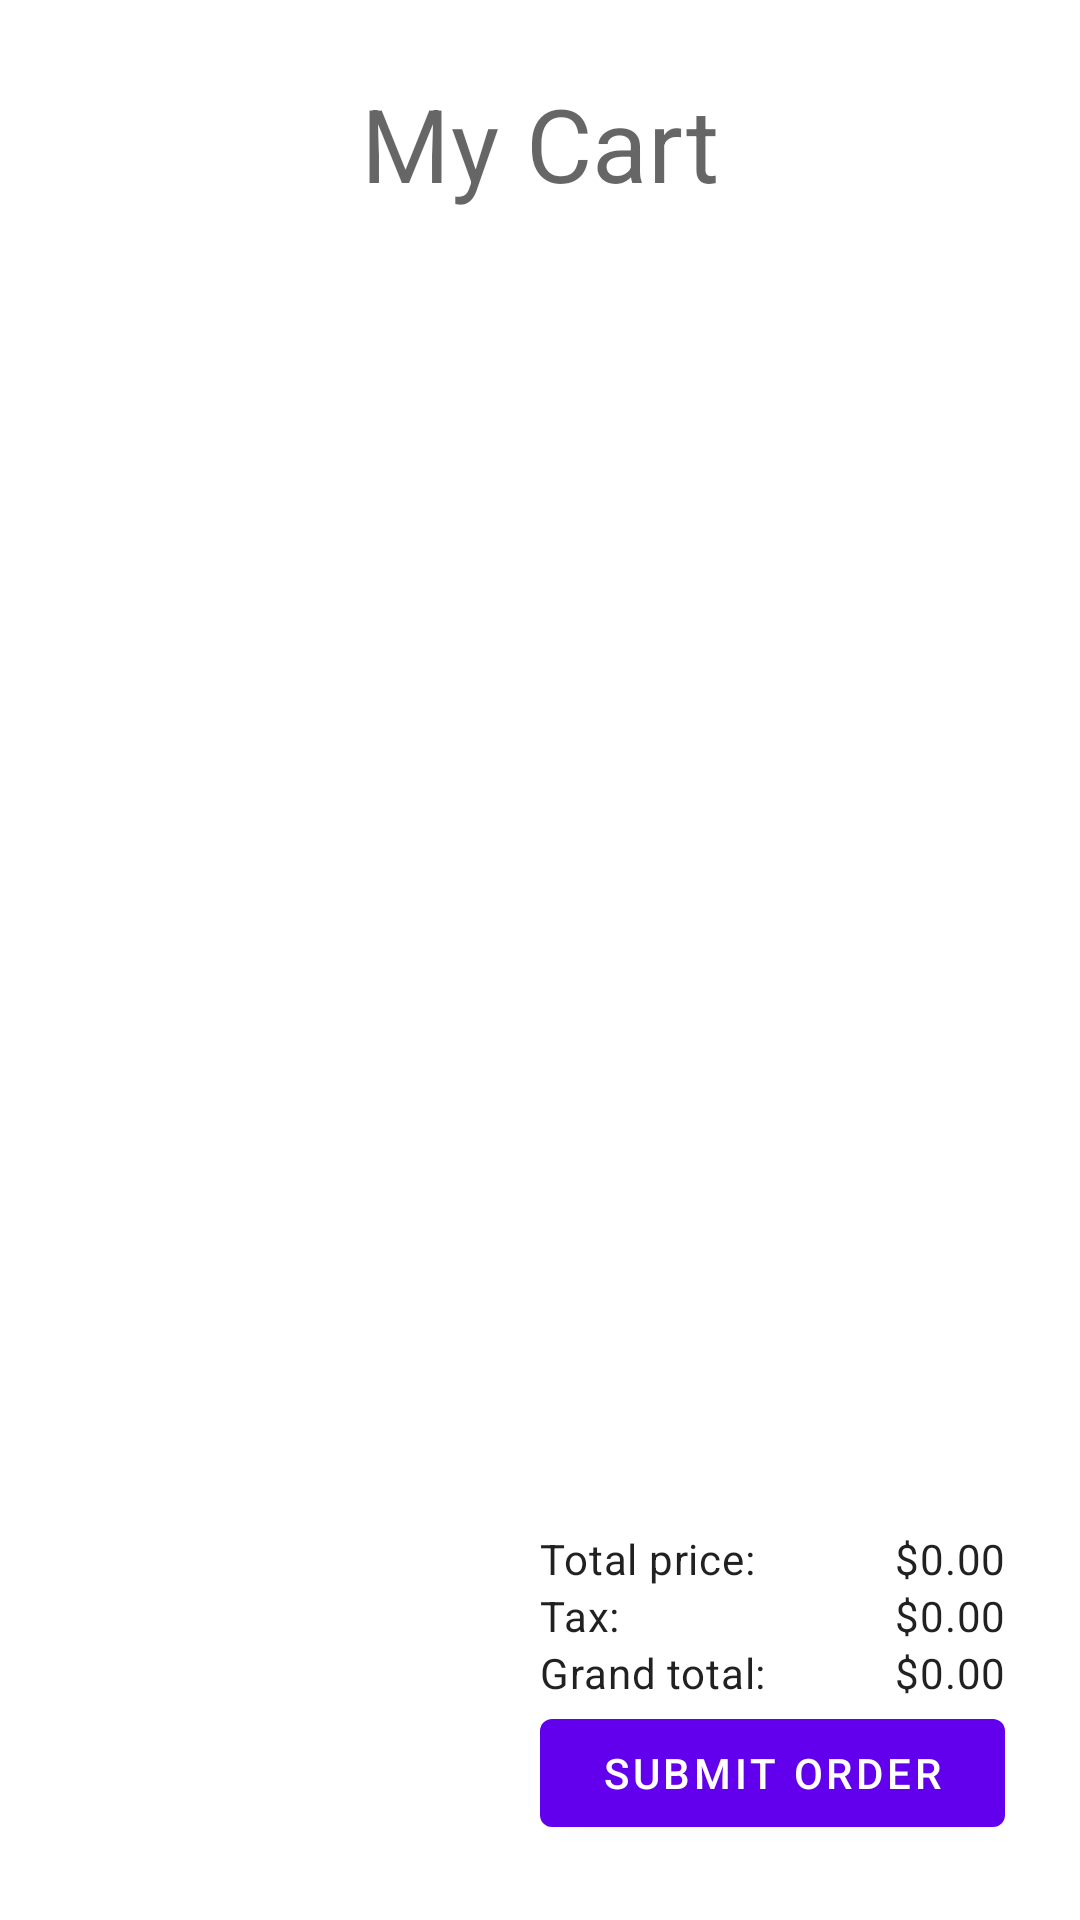

Layout XML and referenced resources for this Android screen:
<!-- AndroidManifest.xml: application theme Theme.ShoppingCart3 -->
<!-- res/layout/cart_fragment.xml -->
<?xml version="1.0" encoding="utf-8"?>
<androidx.constraintlayout.widget.ConstraintLayout xmlns:android="http://schemas.android.com/apk/res/android"
    xmlns:app="http://schemas.android.com/apk/res-auto"
    android:layout_width="match_parent"
    android:layout_height="match_parent">

    <TextView
        android:id="@+id/title"
        android:layout_width="wrap_content"
        android:layout_height="wrap_content"
        android:layout_margin="25dp"
        android:text="@string/my_cart"
        android:textAppearance="@style/TextAppearance.MaterialComponents.Headline4"
        app:layout_constraintBottom_toTopOf="@id/cart_recycler"
        app:layout_constraintEnd_toEndOf="parent"
        app:layout_constraintStart_toStartOf="parent"
        app:layout_constraintTop_toTopOf="parent" />

    <androidx.recyclerview.widget.RecyclerView
        android:id="@+id/cart_recycler"
        android:layout_width="0dp"
        android:layout_height="0dp"
        app:layout_constraintBottom_toTopOf="@id/prices"
        app:layout_constraintEnd_toEndOf="parent"
        app:layout_constraintStart_toStartOf="parent"
        app:layout_constraintTop_toBottomOf="@id/title" />

    <androidx.constraintlayout.widget.ConstraintLayout
        android:id="@+id/prices"
        android:layout_width="match_parent"
        android:layout_height="wrap_content"
        android:layout_margin="25dp"
        app:layout_constraintBottom_toBottomOf="parent"
        app:layout_constraintEnd_toEndOf="parent"
        app:layout_constraintStart_toStartOf="parent"
        app:layout_constraintTop_toBottomOf="@id/cart_recycler">

        <TextView
            android:id="@+id/total_price_label"
            android:layout_width="0dp"
            android:layout_height="wrap_content"
            android:text="@string/total_price"
            android:textAppearance="@style/TextAppearance.MaterialComponents.Body2"
            app:layout_constraintBottom_toTopOf="@id/tax_label"
            app:layout_constraintEnd_toStartOf="@id/total_price"
            app:layout_constraintHorizontal_bias="0"
            app:layout_constraintStart_toEndOf="@id/glv50"
            app:layout_constraintTop_toTopOf="parent" />

        <TextView
            android:id="@+id/total_price"
            android:layout_width="0dp"
            android:layout_height="wrap_content"
            android:gravity="end"
            android:text="@string/zero_dollars"
            android:textAppearance="@style/TextAppearance.MaterialComponents.Body2"
            app:layout_constraintBottom_toTopOf="@id/tax"
            app:layout_constraintEnd_toEndOf="parent"
            app:layout_constraintHorizontal_bias="1"
            app:layout_constraintStart_toEndOf="@id/total_price_label"
            app:layout_constraintTop_toTopOf="parent" />

        <TextView
            android:id="@+id/tax_label"
            android:layout_width="0dp"
            android:layout_height="wrap_content"
            android:text="@string/tax"
            android:textAppearance="@style/TextAppearance.MaterialComponents.Body2"
            app:layout_constraintBottom_toTopOf="@id/grand_total_label"
            app:layout_constraintEnd_toStartOf="@id/tax"
            app:layout_constraintHorizontal_bias="0"
            app:layout_constraintStart_toEndOf="@id/glv50"
            app:layout_constraintTop_toBottomOf="@id/total_price_label" />

        <TextView
            android:id="@+id/tax"
            android:layout_width="0dp"
            android:layout_height="wrap_content"
            android:gravity="end"
            android:text="@string/zero_dollars"
            android:textAppearance="@style/TextAppearance.MaterialComponents.Body2"
            app:layout_constraintBottom_toTopOf="@id/grand_total"
            app:layout_constraintEnd_toEndOf="parent"
            app:layout_constraintHorizontal_bias="1"
            app:layout_constraintStart_toEndOf="@id/tax_label"
            app:layout_constraintTop_toBottomOf="@id/total_price_label" />

        <TextView
            android:id="@+id/grand_total_label"
            android:layout_width="0dp"
            android:layout_height="wrap_content"
            android:text="@string/grand_total"
            android:textAppearance="@style/TextAppearance.MaterialComponents.Body2"
            app:layout_constraintBottom_toTopOf="@id/submit_button"
            app:layout_constraintEnd_toStartOf="@id/grand_total"
            app:layout_constraintHorizontal_bias="0"
            app:layout_constraintStart_toEndOf="@id/glv50"
            app:layout_constraintTop_toBottomOf="@id/tax_label" />

        <TextView
            android:id="@+id/grand_total"
            android:layout_width="0dp"
            android:layout_height="wrap_content"
            android:gravity="end"
            android:text="@string/zero_dollars"
            android:textAppearance="@style/TextAppearance.MaterialComponents.Body2"
            app:layout_constraintBottom_toTopOf="@id/submit_button"
            app:layout_constraintEnd_toEndOf="parent"
            app:layout_constraintHorizontal_bias="1"
            app:layout_constraintStart_toEndOf="@id/grand_total_label"
            app:layout_constraintTop_toBottomOf="@id/tax_label" />

        <com.google.android.material.button.MaterialButton
            android:id="@+id/submit_button"
            android:layout_width="0dp"
            android:layout_height="wrap_content"
            android:text="@string/submit_order"
            app:layout_constraintBottom_toBottomOf="parent"
            app:layout_constraintEnd_toEndOf="parent"
            app:layout_constraintStart_toEndOf="@id/glv50"
            app:layout_constraintTop_toBottomOf="@id/grand_total_label" />

        <androidx.constraintlayout.widget.Guideline
            android:id="@+id/glv50"
            android:layout_width="0dp"
            android:layout_height="0dp"
            android:orientation="vertical"
            app:layout_constraintGuide_percent=".5" />
    </androidx.constraintlayout.widget.ConstraintLayout>
</androidx.constraintlayout.widget.ConstraintLayout>
<!-- resources referenced by this layout -->
<resources>
  <string name="grand_total">Grand total:</string>
  <string name="my_cart">My Cart</string>
  <string name="submit_order">Submit order</string>
  <string name="tax">Tax:</string>
  <string name="total_price">Total price:</string>
  <string name="zero_dollars">$0.00</string>
  <style name="Theme.ShoppingCart3" parent="Theme.MaterialComponents.DayNight.DarkActionBar">
          
          <item name="colorPrimary">@color/purple_500</item>
          <item name="colorPrimaryVariant">@color/purple_700</item>
          <item name="colorOnPrimary">@color/white</item>
          
          <item name="colorSecondary">@color/teal_200</item>
          <item name="colorSecondaryVariant">@color/teal_700</item>
          <item name="colorOnSecondary">@color/black</item>
          
          <item name="android:statusBarColor" tools:targetApi="l">?attr/colorPrimaryVariant</item>
          
      </style>
  <!-- not gathered from this repository: default colours our renderer supplied (Android Studio template values) -->
  <color name="purple_500">#FF6200EE</color>
  <color name="purple_700">#FF3700B3</color>
  <color name="teal_200">#FF03DAC5</color>
  <color name="teal_700">#FF018786</color>
  <color name="black">#FF000000</color>
  <color name="white">#FFFFFFFF</color>
</resources>
